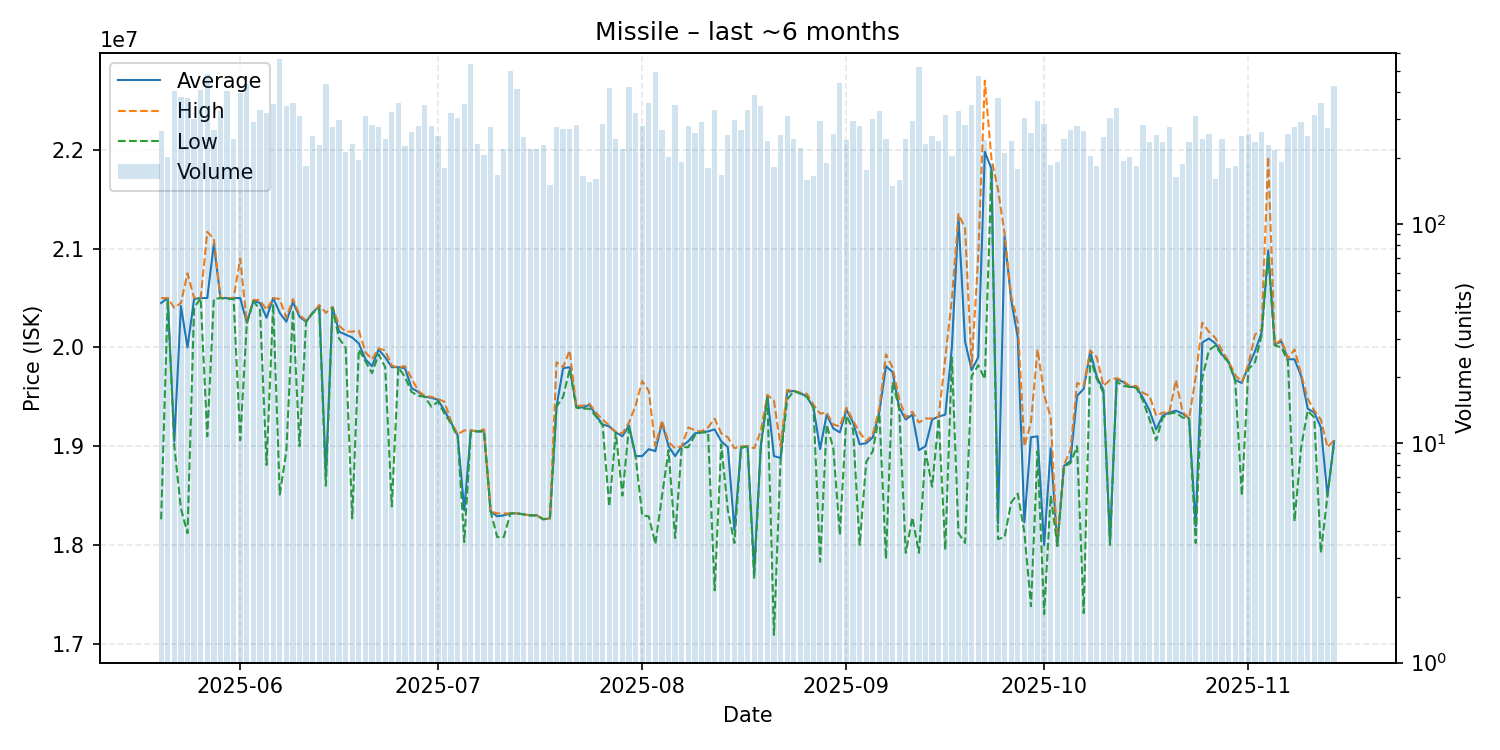

The file beside this chart, header and first rows:
date, average, highest, lowest, order_count, volume
2025-05-20, 20450000, 20500000, 18260000, 150, 264
2025-05-21, 20500000, 20500000, 20490000, 141, 201
2025-05-22, 19050000, 20400000, 19000000, 176, 403
2025-05-23, 20420000, 20450000, 18370000, 159, 381
2025-05-24, 20000000, 20750000, 18120000, 204, 374
2025-05-25, 20490000, 20500000, 20400000, 213, 302
2025-05-26, 20500000, 20500000, 20500000, 201, 409
2025-05-27, 20500000, 21170000, 19100000, 204, 482
2025-05-28, 21050000, 21100000, 20490000, 208, 269
2025-05-29, 20500000, 20500000, 20500000, 172, 327
2025-05-30, 20500000, 20500000, 20490000, 203, 404
2025-05-31, 20500000, 20500000, 20490000, 182, 243
2025-06-01, 20500000, 20900000, 19060000, 235, 395
2025-06-02, 20250000, 20250000, 20240000, 230, 434
2025-06-03, 20470000, 20480000, 20470000, 183, 291
2025-06-04, 20450000, 20480000, 20380000, 177, 330
2025-06-05, 20300000, 20380000, 18810000, 187, 321
2025-06-06, 20500000, 20500000, 20440000, 159, 351
2025-06-07, 20350000, 20490000, 18510000, 208, 563
2025-06-08, 20260000, 20300000, 18950000, 231, 344
2025-06-09, 20460000, 20490000, 20380000, 182, 356
2025-06-10, 20310000, 20330000, 19000000, 169, 310
2025-06-11, 20260000, 20270000, 20260000, 123, 183
2025-06-12, 20350000, 20350000, 20350000, 165, 251
2025-06-13, 20420000, 20430000, 20390000, 141, 228
2025-06-14, 18700000, 20350000, 18600000, 184, 435
2025-06-15, 20410000, 20410000, 20400000, 168, 276
2025-06-16, 20160000, 20220000, 20090000, 130, 299
2025-06-17, 20130000, 20160000, 20000000, 136, 213
2025-06-18, 20100000, 20160000, 18270000, 141, 231
2025-06-19, 20040000, 20170000, 19980000, 167, 196
2025-06-20, 19880000, 19950000, 19860000, 142, 309
2025-06-21, 19810000, 19880000, 19740000, 161, 282
2025-06-22, 19980000, 19990000, 19930000, 181, 277
2025-06-23, 19900000, 19970000, 19800000, 149, 243
2025-06-24, 19800000, 19815000, 18390000, 162, 324
2025-06-25, 19800000, 19800000, 19800000, 154, 355
2025-06-26, 19790000, 19810000, 19700000, 143, 226
2025-06-27, 19590000, 19690000, 19550000, 152, 262
2025-06-28, 19550000, 19560000, 19510000, 165, 279
2025-06-29, 19500000, 19510000, 19500000, 170, 349
2025-06-30, 19490000, 19500000, 19400000, 135, 279
2025-07-01, 19470000, 19480000, 19450000, 149, 253
2025-07-02, 19360000, 19450000, 19330000, 136, 179
2025-07-03, 19240000, 19250000, 19230000, 156, 319
2025-07-04, 19110000, 19120000, 19090000, 144, 303
2025-07-05, 18350000, 19160000, 18030000, 177, 351
2025-07-06, 19160000, 19160000, 19150000, 210, 537
2025-07-07, 19150000, 19150000, 19150000, 134, 231
2025-07-08, 19150000, 19170000, 19150000, 119, 207
2025-07-09, 18340000, 18340000, 18340000, 130, 277
2025-07-10, 18290000, 18320000, 18080000, 126, 167
2025-07-11, 18300000, 18320000, 18080000, 151, 219
2025-07-12, 18320000, 18320000, 18320000, 189, 496
2025-07-13, 18320000, 18320000, 18320000, 168, 413
2025-07-14, 18310000, 18310000, 18310000, 149, 248
2025-07-15, 18300000, 18300000, 18300000, 156, 219
2025-07-16, 18300000, 18300000, 18300000, 141, 219
2025-07-17, 18260000, 18260000, 18260000, 131, 229
2025-07-18, 18270000, 18270000, 18270000, 129, 150
... 119 more rows
